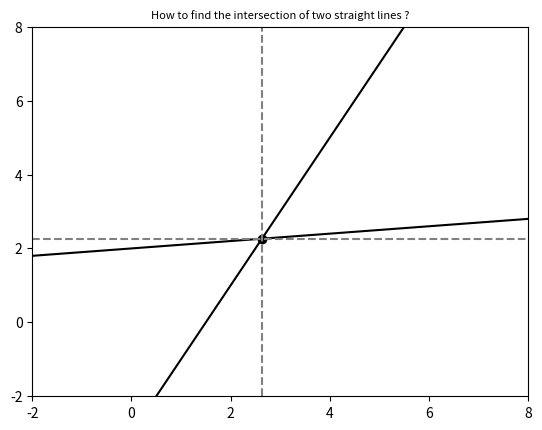

Reproduce this figure in Python.
import matplotlib.pyplot as plt
import numpy as np

m1, b1 = 0.1, 2.0  # slope & intercept (line 1)
m2, b2 = 2.0, -3.0  # slope & intercept (line 2)

x = np.linspace(-10, 10, 500)

plt.plot(x, x * m1 + b1, 'k')
plt.plot(x, x * m2 + b2, 'k')

plt.xlim(-2, 8)
plt.ylim(-2, 8)

plt.title('How to find the intersection of two straight lines ?', fontsize=8)

xi = (b1 - b2) / (m2 - m1)
yi = m1 * xi + b1

print('(xi,yi)', xi, yi)

plt.axvline(x=xi, color='gray', linestyle='--')
plt.axhline(y=yi, color='gray', linestyle='--')

plt.scatter(xi, yi, color='black')
plt.show()
# plt.savefig("two_straight_lines_intersection_point_03.png", bbox_inches='tight')
